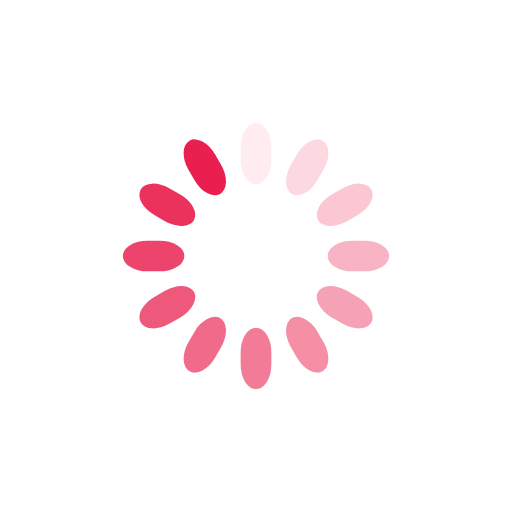
t = 0.00 s
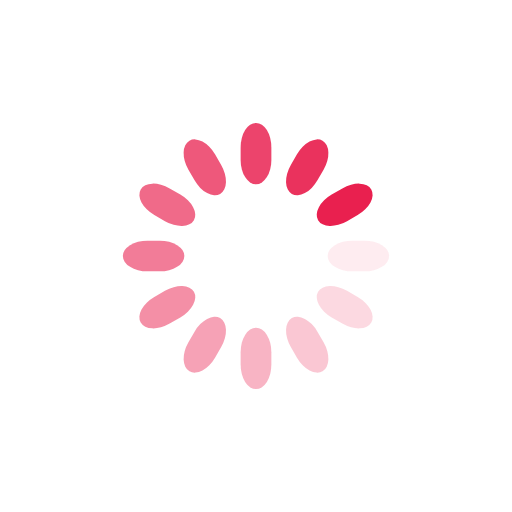
t = 0.25 s
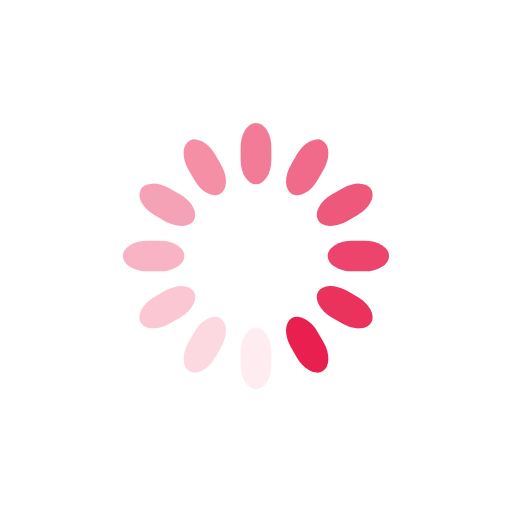
t = 0.50 s
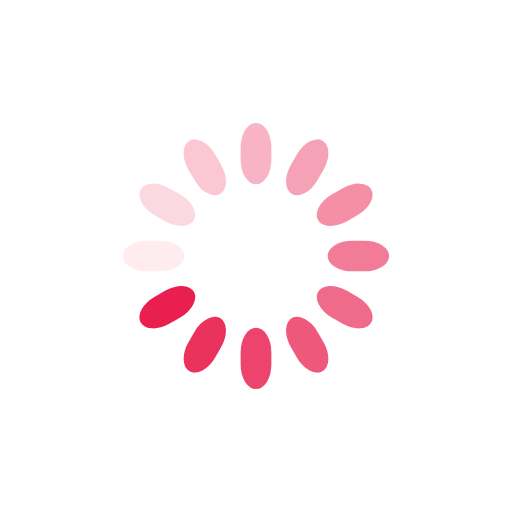
t = 0.75 s

The animated SVG that drew these frames (rendered in a browser with its animation timeline set to each time). Animation: 12 SMIL elements (animate=12); one cycle of 1.00 s, repeats indefinitely.

<svg class="lds-spinner" width="200px"  height="200px"  xmlns="http://www.w3.org/2000/svg" xmlns:xlink="http://www.w3.org/1999/xlink" viewBox="0 0 100 100" preserveAspectRatio="xMidYMid" style="background: none;"><g transform="rotate(0 50 50)">
  <rect x="47" y="24" rx="9.4" ry="4.8" width="6" height="12" fill="#E9204F">
    <animate attributeName="opacity" values="1;0" keyTimes="0;1" dur="1s" begin="-0.9166666666666666s" repeatCount="indefinite"></animate>
  </rect>
</g><g transform="rotate(30 50 50)">
  <rect x="47" y="24" rx="9.4" ry="4.8" width="6" height="12" fill="#E9204F">
    <animate attributeName="opacity" values="1;0" keyTimes="0;1" dur="1s" begin="-0.8333333333333334s" repeatCount="indefinite"></animate>
  </rect>
</g><g transform="rotate(60 50 50)">
  <rect x="47" y="24" rx="9.4" ry="4.8" width="6" height="12" fill="#E9204F">
    <animate attributeName="opacity" values="1;0" keyTimes="0;1" dur="1s" begin="-0.75s" repeatCount="indefinite"></animate>
  </rect>
</g><g transform="rotate(90 50 50)">
  <rect x="47" y="24" rx="9.4" ry="4.8" width="6" height="12" fill="#E9204F">
    <animate attributeName="opacity" values="1;0" keyTimes="0;1" dur="1s" begin="-0.6666666666666666s" repeatCount="indefinite"></animate>
  </rect>
</g><g transform="rotate(120 50 50)">
  <rect x="47" y="24" rx="9.4" ry="4.8" width="6" height="12" fill="#E9204F">
    <animate attributeName="opacity" values="1;0" keyTimes="0;1" dur="1s" begin="-0.5833333333333334s" repeatCount="indefinite"></animate>
  </rect>
</g><g transform="rotate(150 50 50)">
  <rect x="47" y="24" rx="9.4" ry="4.8" width="6" height="12" fill="#E9204F">
    <animate attributeName="opacity" values="1;0" keyTimes="0;1" dur="1s" begin="-0.5s" repeatCount="indefinite"></animate>
  </rect>
</g><g transform="rotate(180 50 50)">
  <rect x="47" y="24" rx="9.4" ry="4.8" width="6" height="12" fill="#E9204F">
    <animate attributeName="opacity" values="1;0" keyTimes="0;1" dur="1s" begin="-0.4166666666666667s" repeatCount="indefinite"></animate>
  </rect>
</g><g transform="rotate(210 50 50)">
  <rect x="47" y="24" rx="9.4" ry="4.8" width="6" height="12" fill="#E9204F">
    <animate attributeName="opacity" values="1;0" keyTimes="0;1" dur="1s" begin="-0.3333333333333333s" repeatCount="indefinite"></animate>
  </rect>
</g><g transform="rotate(240 50 50)">
  <rect x="47" y="24" rx="9.4" ry="4.8" width="6" height="12" fill="#E9204F">
    <animate attributeName="opacity" values="1;0" keyTimes="0;1" dur="1s" begin="-0.25s" repeatCount="indefinite"></animate>
  </rect>
</g><g transform="rotate(270 50 50)">
  <rect x="47" y="24" rx="9.4" ry="4.8" width="6" height="12" fill="#E9204F">
    <animate attributeName="opacity" values="1;0" keyTimes="0;1" dur="1s" begin="-0.16666666666666666s" repeatCount="indefinite"></animate>
  </rect>
</g><g transform="rotate(300 50 50)">
  <rect x="47" y="24" rx="9.4" ry="4.8" width="6" height="12" fill="#E9204F">
    <animate attributeName="opacity" values="1;0" keyTimes="0;1" dur="1s" begin="-0.08333333333333333s" repeatCount="indefinite"></animate>
  </rect>
</g><g transform="rotate(330 50 50)">
  <rect x="47" y="24" rx="9.4" ry="4.8" width="6" height="12" fill="#E9204F">
    <animate attributeName="opacity" values="1;0" keyTimes="0;1" dur="1s" begin="0s" repeatCount="indefinite"></animate>
  </rect>
</g></svg>
